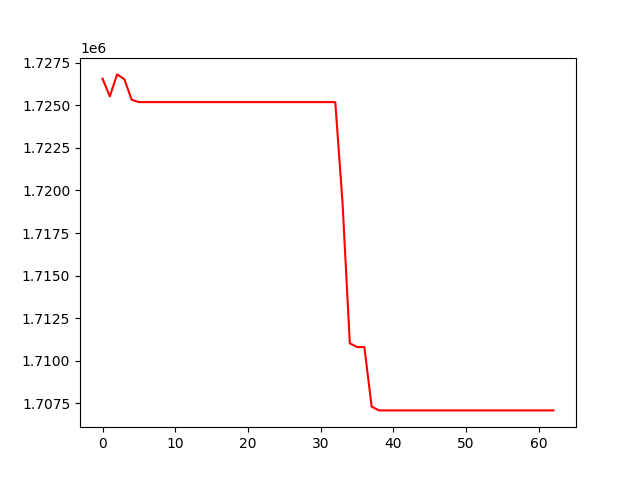

The file beside this chart, header and first rows:
, 0
0, 1726559
1, 1725520
2, 1726810
3, 1726528
4, 1725322
5, 1725184
6, 1725184
7, 1725184
8, 1725184
9, 1725184
10, 1725184
11, 1725184
12, 1725184
13, 1725184
14, 1725184
15, 1725184
16, 1725184
17, 1725184
18, 1725184
19, 1725184
20, 1725184
21, 1725184
22, 1725184
23, 1725184
24, 1725184
25, 1725184
26, 1725184
27, 1725184
28, 1725184
29, 1725184
30, 1725184
31, 1725184
32, 1725184
33, 1719260
34, 1711033
35, 1710809
36, 1710809
37, 1707316
38, 1707094
39, 1707094
40, 1707094
41, 1707094
42, 1707094
43, 1707094
44, 1707094
45, 1707094
46, 1707094
47, 1707094
48, 1707094
49, 1707094
50, 1707094
51, 1707094
52, 1707094
53, 1707094
54, 1707094
55, 1707094
56, 1707094
57, 1707094
58, 1707094
59, 1707094
... 3 more rows
